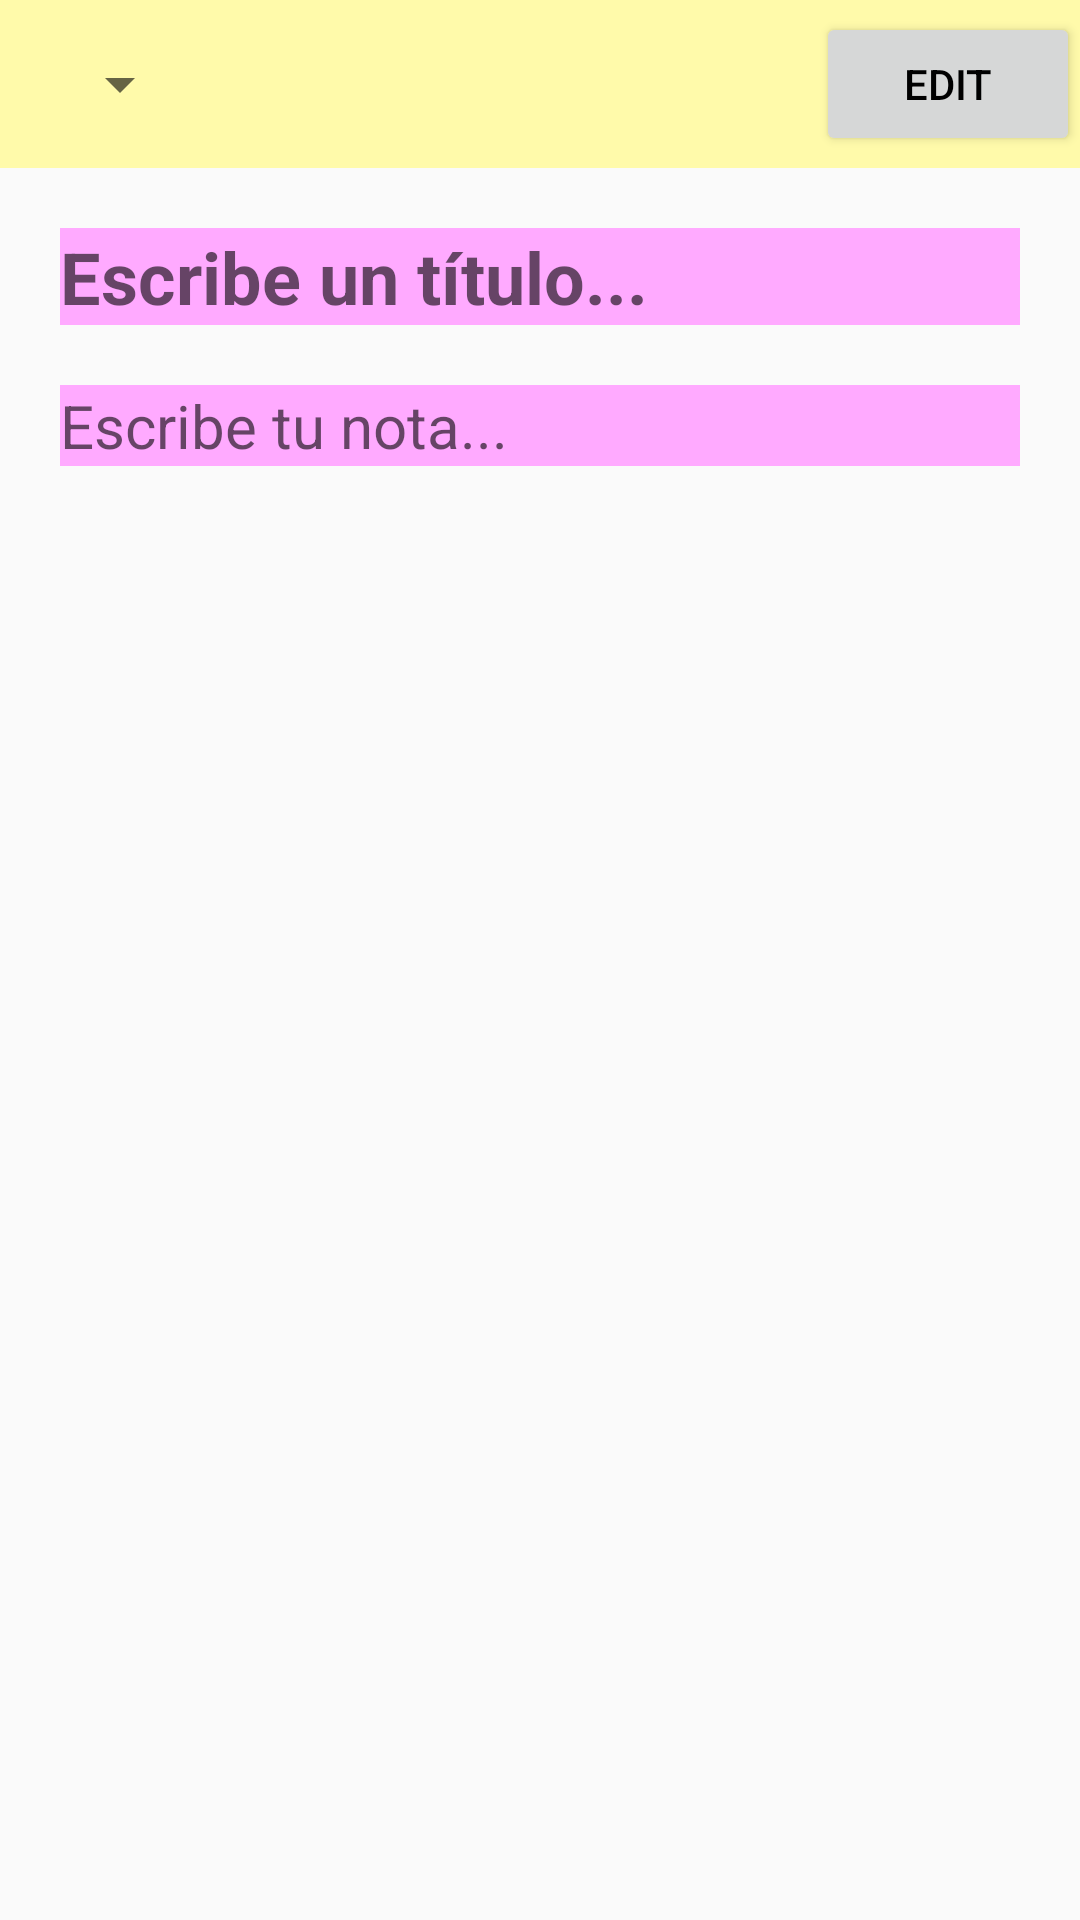

This screen was rendered from an Android layout file. Write that file and the resources it references.
<!-- AndroidManifest.xml: application theme AppTheme -->
<!-- res/layout/activity_edit_nota.xml -->
<?xml version="1.0" encoding="utf-8"?>
<androidx.constraintlayout.widget.ConstraintLayout xmlns:android="http://schemas.android.com/apk/res/android"
    xmlns:app="http://schemas.android.com/apk/res-auto"
    xmlns:tools="http://schemas.android.com/tools"
    android:layout_width="match_parent"
    android:layout_height="match_parent"
    tools:context=".EditNotaActivity">

    <com.google.android.material.appbar.AppBarLayout
        android:id="@+id/appBarLayout"
        android:layout_width="match_parent"
        android:layout_height="wrap_content"
        android:theme="@style/AppTheme"
        app:layout_constraintTop_toTopOf="parent">

        <androidx.appcompat.widget.Toolbar
            android:id="@+id/toolbar"

            android:layout_width="match_parent"
            android:layout_height="?attr/actionBarSize"
            android:background="?attr/colorPrimary"
            android:fitsSystemWindows="true"
            app:popupTheme="@style/AppTheme">

            <Spinner
                android:id="@+id/spinner_nota"
                android:layout_width="wrap_content"
                android:layout_height="wrap_content"
                android:popupBackground="@color/colorPrimary"/>

            <Button
                android:id="@+id/button_guardar"
                android:onClick="botonEdit"
                android:layout_width="wrap_content"
                android:layout_height="wrap_content"
                android:text="Edit"
                android:layout_gravity="end">
            </Button>

        </androidx.appcompat.widget.Toolbar>

    </com.google.android.material.appbar.AppBarLayout>

    <LinearLayout
        android:layout_width="match_parent"
        android:layout_height="match_parent"
        android:layout_marginTop="?attr/actionBarSize"
        android:orientation="vertical"
        android:padding="20sp">
        <EditText
            android:id="@+id/editTextTitulo"
            android:layout_width="match_parent"

            android:textColor="#FF000000"
            app:layout_constraintEnd_toEndOf="parent"
            app:layout_constraintStart_toStartOf="parent"
            app:layout_constraintTop_toBottomOf="@+id/appBarLayout"
            android:layout_height="wrap_content"
            android:textSize="24sp"
            android:textStyle="bold"

            android:singleLine="false"
            android:overScrollMode="always"
            android:scrollbarStyle="insideInset"
            android:scrollbars="vertical"

            android:background="#FFAAFF"
            android:hint="Escribe un título..."
            android:inputType="text|textMultiLine"
            android:gravity="top" />

        <EditText
            android:id="@+id/editTextContenido"
            android:layout_width="match_parent"

            android:textColor="#FF000000"
            app:layout_constraintEnd_toEndOf="parent"
            app:layout_constraintStart_toStartOf="parent"
            app:layout_constraintTop_toBottomOf="@+id/editTextTitulo"
            android:layout_height="wrap_content"
            android:layout_marginTop="20sp"
            android:textSize="20sp"

            android:singleLine="false"
            android:overScrollMode="always"
            android:scrollbarStyle="insideInset"
            android:scrollbars="vertical"

            android:background="#FFAAFF"
            android:hint="Escribe tu nota..."
            android:inputType="textMultiLine"
            android:gravity="top" />

    </LinearLayout>



</androidx.constraintlayout.widget.ConstraintLayout>
<!-- resources referenced by this layout -->
<resources>
  <color name="colorPrimary">#FFFAAA</color>
  <style name="AppTheme" parent="Theme.AppCompat.Light.NoActionBar">
          <item name="colorPrimary">@color/colorPrimary</item>
          <item name="colorPrimaryDark">@color/colorPrimaryDark</item>
          <item name="colorAccent">@color/colorAccent</item>
          <item name="android:textColor">@color/colorText</item>
          <item name="android:editTextColor">@color/colorText</item>
          <item name="backgroundColor">@color/colorBackground</item>
      </style>
  <color name="colorPrimaryDark">#BBB666</color>
  <color name="colorAccent">#000000</color>
  <color name="colorText">#000000</color>
  <color name="colorBackground">#FFFFFF</color>
</resources>
